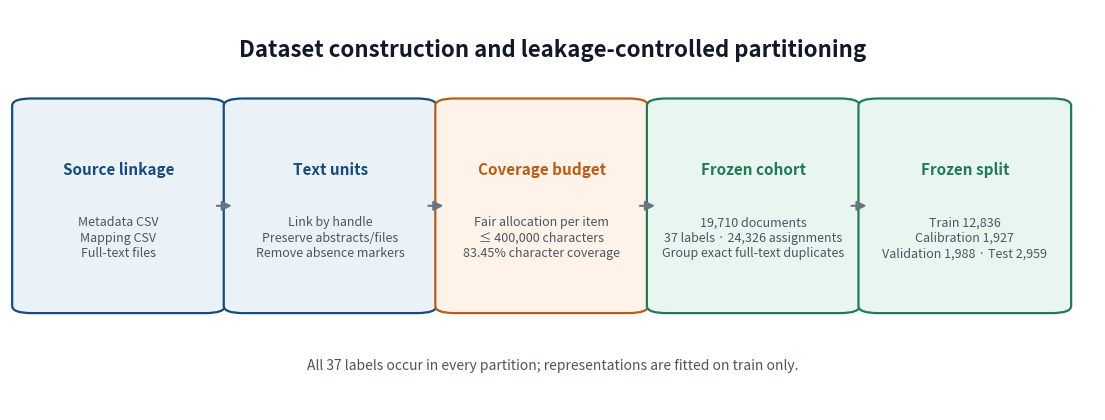
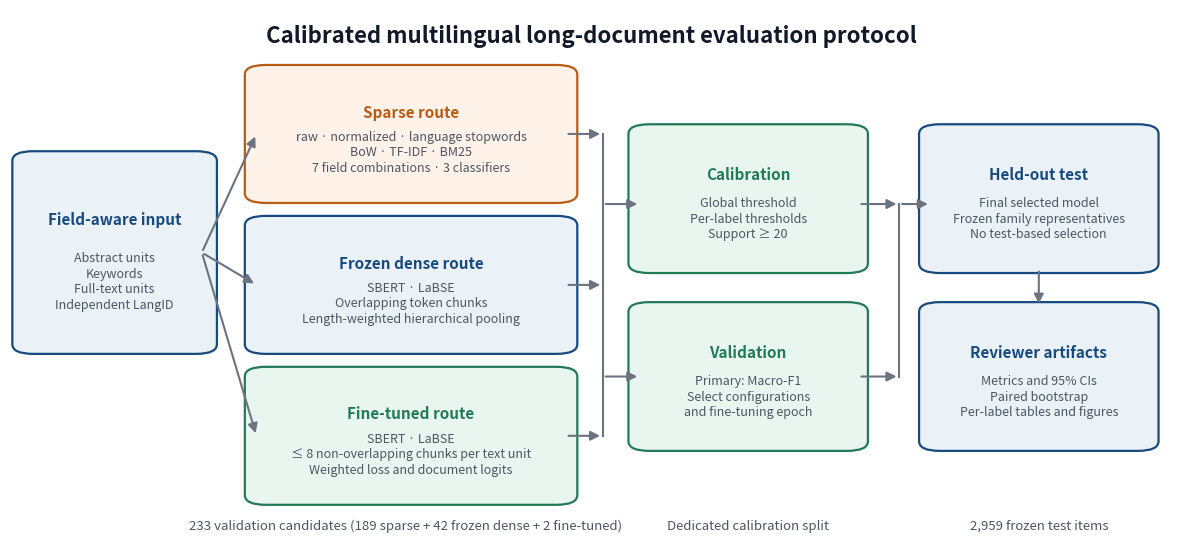

Reproduce these figures in Python, in order.
"""Generate the two reviewer-facing workflow figures from the frozen protocol."""

from __future__ import annotations

import argparse
from pathlib import Path

import matplotlib.pyplot as plt
from matplotlib.patches import FancyArrowPatch, FancyBboxPatch


BLUE = "#174A7E"
LIGHT_BLUE = "#EAF2F8"
GREEN = "#237A57"
LIGHT_GREEN = "#E9F6F0"
ORANGE = "#B85C16"
LIGHT_ORANGE = "#FFF2E8"
GRAY = "#4B5563"


def box(ax, x, y, width, height, title, body, *, face=LIGHT_BLUE, edge=BLUE):
    patch = FancyBboxPatch(
        (x, y), width, height,
        boxstyle="round,pad=0.018,rounding_size=0.018",
        linewidth=1.6, edgecolor=edge, facecolor=face,
    )
    ax.add_patch(patch)
    ax.text(x + width / 2, y + height * 0.68, title, ha="center", va="center",
            fontsize=11, fontweight="bold", color=edge)
    ax.text(x + width / 2, y + height * 0.34, body, ha="center", va="center",
            fontsize=9, color=GRAY, linespacing=1.25)


def arrow(ax, start, end):
    ax.add_patch(FancyArrowPatch(start, end, arrowstyle="-|>", mutation_scale=14,
                                 linewidth=1.5, color="#6B7280"))


def finish(fig, ax, output):
    ax.set_xlim(0, 1)
    ax.set_ylim(0, 1)
    ax.axis("off")
    fig.savefig(output, dpi=300, bbox_inches="tight", facecolor="white")
    plt.close(fig)


def dataset_workflow(output: Path):
    fig, ax = plt.subplots(figsize=(14, 5.2))
    positions = [0.02, 0.215, 0.41, 0.605, 0.80]
    width, height, y = 0.16, 0.50, 0.26
    contents = [
        ("Source linkage", "Metadata CSV\nMapping CSV\nFull-text files", LIGHT_BLUE, BLUE),
        ("Text units", "Link by handle\nPreserve abstracts/files\nRemove absence markers", LIGHT_BLUE, BLUE),
        ("Coverage budget", "Fair allocation per item\n≤ 400,000 characters\n83.45% character coverage", LIGHT_ORANGE, ORANGE),
        ("Frozen cohort", "19,710 documents\n37 labels · 24,326 assignments\nGroup exact full-text duplicates", LIGHT_GREEN, GREEN),
        ("Frozen split", "Train 12,836\nCalibration 1,927\nValidation 1,988 · Test 2,959", LIGHT_GREEN, GREEN),
    ]
    for x, (title, body, face, edge) in zip(positions, contents):
        box(ax, x, y, width, height, title, body, face=face, edge=edge)
    for left, right in zip(positions, positions[1:]):
        arrow(ax, (left + width + 0.008, 0.51), (right - 0.008, 0.51))
    ax.text(0.5, 0.90, "Dataset construction and leakage-controlled partitioning",
            ha="center", va="center", fontsize=16, fontweight="bold", color="#111827")
    ax.text(0.5, 0.10,
            "All 37 labels occur in every partition; representations are fitted on train only.",
            ha="center", fontsize=10, color=GRAY)
    finish(fig, ax, output)


def experimental_workflow(output: Path):
    fig, ax = plt.subplots(figsize=(15, 7.0))
    ax.text(0.5, 0.95, "Calibrated multilingual long-document evaluation protocol",
            ha="center", va="center", fontsize=16, fontweight="bold", color="#111827")

    box(ax, 0.02, 0.38, 0.14, 0.34, "Field-aware input",
        "Abstract units\nKeywords\nFull-text units\nIndependent LangID", face=LIGHT_BLUE, edge=BLUE)

    box(ax, 0.22, 0.66, 0.25, 0.22, "Sparse route",
        "raw · normalized · language stopwords\nBoW · TF-IDF · BM25\n7 field combinations · 3 classifiers",
        face=LIGHT_ORANGE, edge=ORANGE)
    box(ax, 0.22, 0.38, 0.25, 0.22, "Frozen dense route",
        "SBERT · LaBSE\nOverlapping token chunks\nLength-weighted hierarchical pooling",
        face=LIGHT_BLUE, edge=BLUE)
    box(ax, 0.22, 0.10, 0.25, 0.22, "Fine-tuned route",
        "SBERT · LaBSE\n≤ 8 non-overlapping chunks per text unit\nWeighted loss and document logits",
        face=LIGHT_GREEN, edge=GREEN)

    box(ax, 0.55, 0.53, 0.17, 0.24, "Calibration",
        "Global threshold\nPer-label thresholds\nSupport ≥ 20",
        face=LIGHT_GREEN, edge=GREEN)
    box(ax, 0.55, 0.20, 0.17, 0.24, "Validation",
        "Primary: Macro-F1\nSelect configurations\nand fine-tuning epoch",
        face=LIGHT_GREEN, edge=GREEN)

    box(ax, 0.80, 0.53, 0.17, 0.24, "Held-out test",
        "Final selected model\nFrozen family representatives\nNo test-based selection",
        face=LIGHT_BLUE, edge=BLUE)
    box(ax, 0.80, 0.20, 0.17, 0.24, "Reviewer artifacts",
        "Metrics and 95% CIs\nPaired bootstrap\nPer-label tables and figures",
        face=LIGHT_BLUE, edge=BLUE)

    for y in (0.77, 0.49, 0.21):
        arrow(ax, (0.165, 0.55), (0.212, y))
    # Every representation route supplies scores to both calibration and
    # validation; the junction keeps that many-to-many relationship legible.
    ax.plot([0.51, 0.51], [0.21, 0.77], color="#6B7280", linewidth=1.5)
    for y in (0.77, 0.49, 0.21):
        arrow(ax, (0.478, y), (0.51, y))
    arrow(ax, (0.51, 0.64), (0.542, 0.64))
    arrow(ax, (0.51, 0.32), (0.542, 0.32))

    # Frozen thresholds and validation selection jointly define the test fit.
    ax.plot([0.765, 0.765], [0.32, 0.64], color="#6B7280", linewidth=1.5)
    arrow(ax, (0.73, 0.64), (0.765, 0.64))
    arrow(ax, (0.73, 0.32), (0.765, 0.32))
    arrow(ax, (0.765, 0.64), (0.792, 0.64))
    arrow(ax, (0.885, 0.52), (0.885, 0.45))

    ax.text(0.34, 0.035, "233 validation candidates (189 sparse + 42 frozen dense + 2 fine-tuned)",
            ha="center", fontsize=9.5, color=GRAY)
    ax.text(0.635, 0.035, "Dedicated calibration split", ha="center", fontsize=9.5, color=GRAY)
    ax.text(0.885, 0.035, "2,959 frozen test items", ha="center", fontsize=9.5, color=GRAY)
    finish(fig, ax, output)


def main():
    parser = argparse.ArgumentParser()
    parser.add_argument("--output-dir", type=Path, default=Path("paper_artifacts/figures"))
    args = parser.parse_args()
    args.output_dir.mkdir(parents=True, exist_ok=True)
    dataset_workflow(args.output_dir / "dataset_construction_workflow.png")
    experimental_workflow(args.output_dir / "experimental_protocol_workflow.png")
    print(args.output_dir)


if __name__ == "__main__":
    main()
